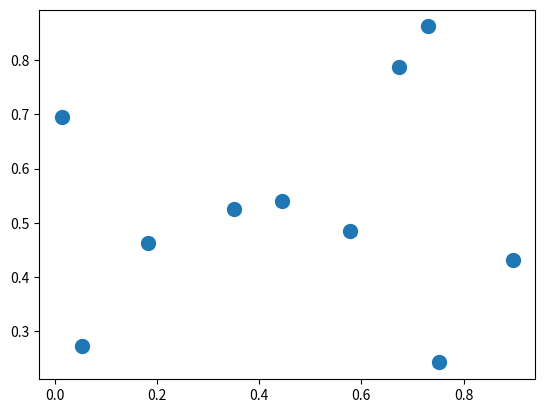

The script that saved this image:
import matplotlib.pyplot as plt
import numpy as np
# 10个点
N = 10
x = np.random.rand(N)
y = np.random.rand(N)
# 每个点随机大小
s = (30*np.random.rand(N))**2
plt.scatter(x, y, s=100)
plt.show()
